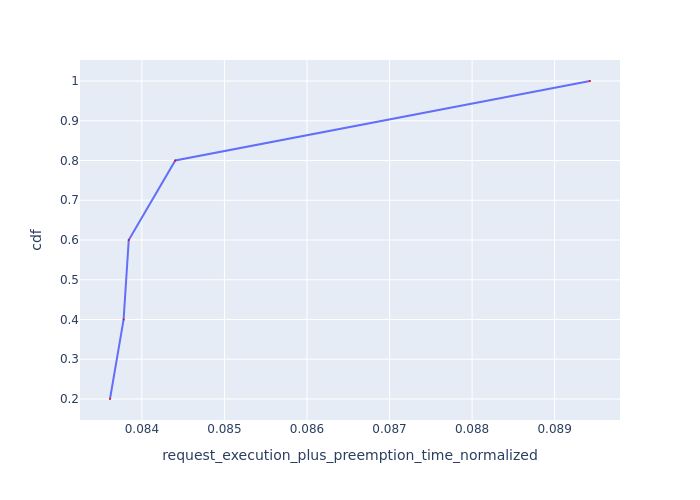

Source data for this figure (header and first rows):
Request Id, request_execution_plus_preemption_time_n…, cdf
0_1, 0.08361, 0.2
0_2, 0.08378, 0.4
0_3, 0.08384, 0.6
0_0, 0.0844, 0.8
0_4, 0.08943, 1.0
